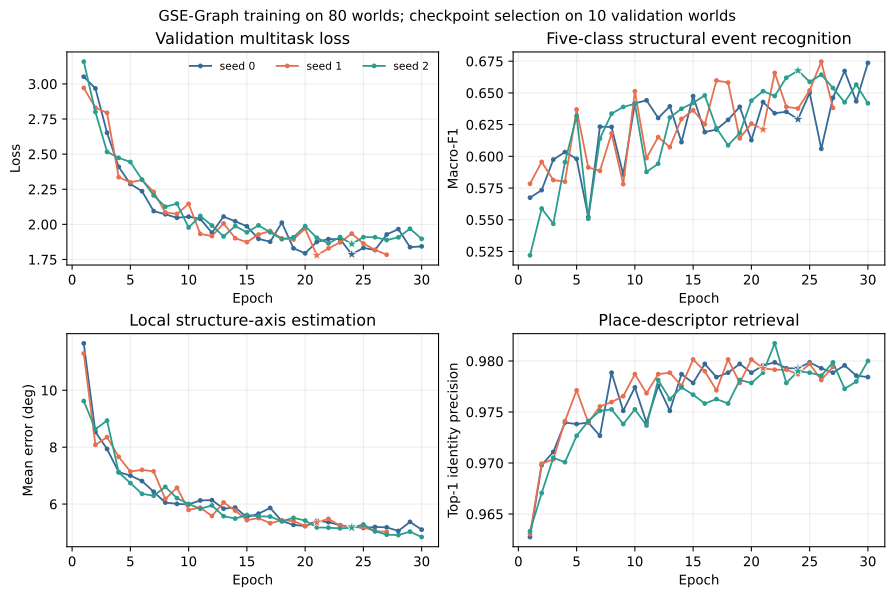

The file beside this chart, header and first rows:
seed, epoch, train_total_loss, validation_total_loss, event_macro_f1, axis_mean_error_deg, association_top1_precision, width_mae_m, height_mae_m, slope_mae_deg, curvature_mae_per_m
0, 1, 4.435, 3.051, 0.5674, 11.65, 0.9627, 1.351, 0.4791, 3.186, 0.005669
0, 2, 2.569, 2.968, 0.5734, 8.535, 0.9698, 1.159, 0.433, 3.153, 0.00562
0, 3, 2.502, 2.652, 0.5975, 7.937, 0.9711, 1.144, 0.4105, 3.217, 0.005117
0, 4, 2.356, 2.409, 0.6034, 7.125, 0.974, 1.136, 0.4956, 3.123, 0.005431
0, 5, 2.179, 2.287, 0.598, 7.003, 0.9738, 0.9812, 0.3874, 3.017, 0.004685
0, 6, 2.015, 2.236, 0.5522, 6.81, 0.974, 0.9706, 0.4042, 3.061, 0.004862
0, 7, 1.92, 2.094, 0.6234, 6.433, 0.9727, 0.9169, 0.391, 3.012, 0.004697
0, 8, 1.823, 2.072, 0.6232, 6.052, 0.9789, 0.9583, 0.4643, 3.059, 0.005593
0, 9, 1.76, 2.047, 0.5856, 6.008, 0.9751, 0.8929, 0.4199, 3.016, 0.004948
0, 10, 1.688, 2.055, 0.6417, 5.988, 0.9774, 0.8259, 0.3719, 2.992, 0.004583
0, 11, 1.621, 2.04, 0.6442, 6.128, 0.974, 0.8321, 0.3628, 3.001, 0.004665
0, 12, 1.58, 1.94, 0.6303, 6.139, 0.9776, 0.782, 0.4089, 3.007, 0.004455
0, 13, 1.544, 2.056, 0.6394, 5.84, 0.9751, 0.8395, 0.3707, 2.987, 0.004772
0, 14, 1.515, 2.022, 0.6112, 5.878, 0.9787, 0.9498, 0.3813, 2.964, 0.004628
0, 15, 1.468, 1.986, 0.6474, 5.541, 0.9778, 0.8197, 0.363, 3.005, 0.004389
0, 16, 1.426, 1.897, 0.6191, 5.663, 0.9797, 0.8862, 0.3814, 2.978, 0.005164
0, 17, 1.407, 1.876, 0.6211, 5.865, 0.9784, 0.7757, 0.3617, 2.951, 0.004425
0, 18, 1.367, 2.012, 0.6288, 5.403, 0.9789, 0.8312, 0.3582, 2.998, 0.004538
0, 19, 1.34, 1.83, 0.639, 5.27, 0.9797, 0.7714, 0.3788, 2.946, 0.004379
0, 20, 1.303, 1.794, 0.6128, 5.229, 0.9789, 0.7373, 0.3769, 2.94, 0.004444
0, 21, 1.302, 1.875, 0.6428, 5.418, 0.9796, 0.7596, 0.3623, 2.946, 0.004368
0, 22, 1.273, 1.895, 0.634, 5.364, 0.9799, 0.7569, 0.3725, 2.974, 0.004413
0, 23, 1.273, 1.895, 0.6352, 5.257, 0.9793, 0.7826, 0.3638, 2.906, 0.00431
0, 24, 1.207, 1.786, 0.6292, 5.209, 0.9793, 0.769, 0.3767, 2.904, 0.004352
0, 25, 1.174, 1.833, 0.6501, 5.162, 0.9799, 0.7159, 0.3587, 2.907, 0.004385
0, 26, 1.19, 1.817, 0.6059, 5.196, 0.9793, 0.7469, 0.3587, 2.891, 0.00423
0, 27, 1.17, 1.928, 0.6462, 5.182, 0.9789, 0.7188, 0.3631, 2.883, 0.004422
0, 28, 1.149, 1.966, 0.6673, 5.054, 0.9796, 0.7198, 0.3596, 2.868, 0.004305
0, 29, 1.111, 1.838, 0.6434, 5.374, 0.9786, 0.719, 0.3692, 2.862, 0.004551
0, 30, 1.03, 1.843, 0.6737, 5.102, 0.9784, 0.6964, 0.3766, 2.834, 0.0043
1, 1, 4.379, 2.971, 0.5784, 11.29, 0.963, 1.344, 0.4803, 3.142, 0.005314
1, 2, 2.775, 2.831, 0.5956, 8.082, 0.9699, 1.162, 0.4756, 3.066, 0.004937
1, 3, 2.47, 2.794, 0.5813, 8.353, 0.9704, 1.27, 0.4985, 3.101, 0.005101
1, 4, 2.267, 2.335, 0.5801, 7.661, 0.9741, 1.13, 0.4509, 3.056, 0.005021
1, 5, 2.115, 2.299, 0.6369, 7.145, 0.9771, 1.059, 0.4537, 3.052, 0.0048
1, 6, 1.947, 2.317, 0.5913, 7.202, 0.974, 0.971, 0.4068, 3.084, 0.004997
1, 7, 1.848, 2.231, 0.5885, 7.151, 0.9755, 1.02, 0.5074, 3.044, 0.004991
1, 8, 1.836, 2.085, 0.618, 6.18, 0.976, 1.082, 0.5225, 3.049, 0.00475
1, 9, 1.777, 2.074, 0.5781, 6.574, 0.9766, 1.011, 0.3906, 3.006, 0.004688
1, 10, 1.708, 2.146, 0.6513, 5.797, 0.9787, 0.9056, 0.4106, 3.056, 0.004756
1, 11, 1.649, 1.932, 0.5986, 5.874, 0.9768, 0.871, 0.399, 3.04, 0.005566
1, 12, 1.567, 1.916, 0.6152, 5.582, 0.9787, 0.8709, 0.4054, 3.05, 0.004567
1, 13, 1.554, 2.007, 0.6073, 6.058, 0.9789, 0.8005, 0.3859, 3.036, 0.004447
1, 14, 1.519, 1.901, 0.6295, 5.772, 0.9776, 0.8657, 0.4005, 2.975, 0.004526
1, 15, 1.419, 1.873, 0.6363, 5.436, 0.9801, 0.827, 0.4078, 2.957, 0.004576
1, 16, 1.416, 1.928, 0.6253, 5.507, 0.979, 0.8018, 0.381, 2.974, 0.004579
1, 17, 1.374, 1.953, 0.6598, 5.328, 0.9771, 0.9339, 0.4303, 2.96, 0.004425
1, 18, 1.372, 1.9, 0.6581, 5.433, 0.9801, 0.8194, 0.389, 2.967, 0.004416
1, 19, 1.358, 1.893, 0.6142, 5.405, 0.9778, 0.8619, 0.3715, 2.952, 0.004419
1, 20, 1.339, 1.97, 0.6258, 5.23, 0.9801, 0.8011, 0.3894, 2.93, 0.004707
1, 21, 1.305, 1.779, 0.6211, 5.35, 0.9793, 0.883, 0.3803, 2.93, 0.004669
1, 22, 1.287, 1.829, 0.6658, 5.483, 0.9791, 0.7999, 0.3768, 2.94, 0.0046
1, 23, 1.28, 1.872, 0.639, 5.241, 0.9791, 0.7372, 0.3706, 2.915, 0.00441
1, 24, 1.215, 1.934, 0.6377, 5.223, 0.9787, 0.7593, 0.3685, 2.935, 0.004393
1, 25, 1.227, 1.864, 0.652, 5.19, 0.9797, 0.9113, 0.4207, 2.891, 0.004599
1, 26, 1.236, 1.818, 0.6747, 5.046, 0.9781, 0.7224, 0.3724, 2.877, 0.004416
1, 27, 1.051, 1.784, 0.6382, 5.027, 0.9794, 0.7681, 0.3691, 2.883, 0.004256
2, 1, 4.604, 3.159, 0.522, 9.623, 0.9633, 1.217, 0.4407, 3.134, 0.005502
2, 2, 2.821, 2.8, 0.5589, 8.636, 0.9671, 1.241, 0.4831, 3.17, 0.005153
2, 3, 2.474, 2.516, 0.5468, 8.934, 0.9705, 1.187, 0.4257, 3.174, 0.00579
... 27 more rows
